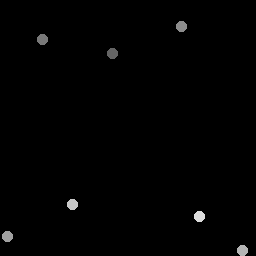

The file beside this chart, header and first rows:
112.55, 54.364
43.19, 39.78
182.5, 26.52
7.538, 236.5
242.9, 250.6
72.97, 205.3
200.5, 216.9
